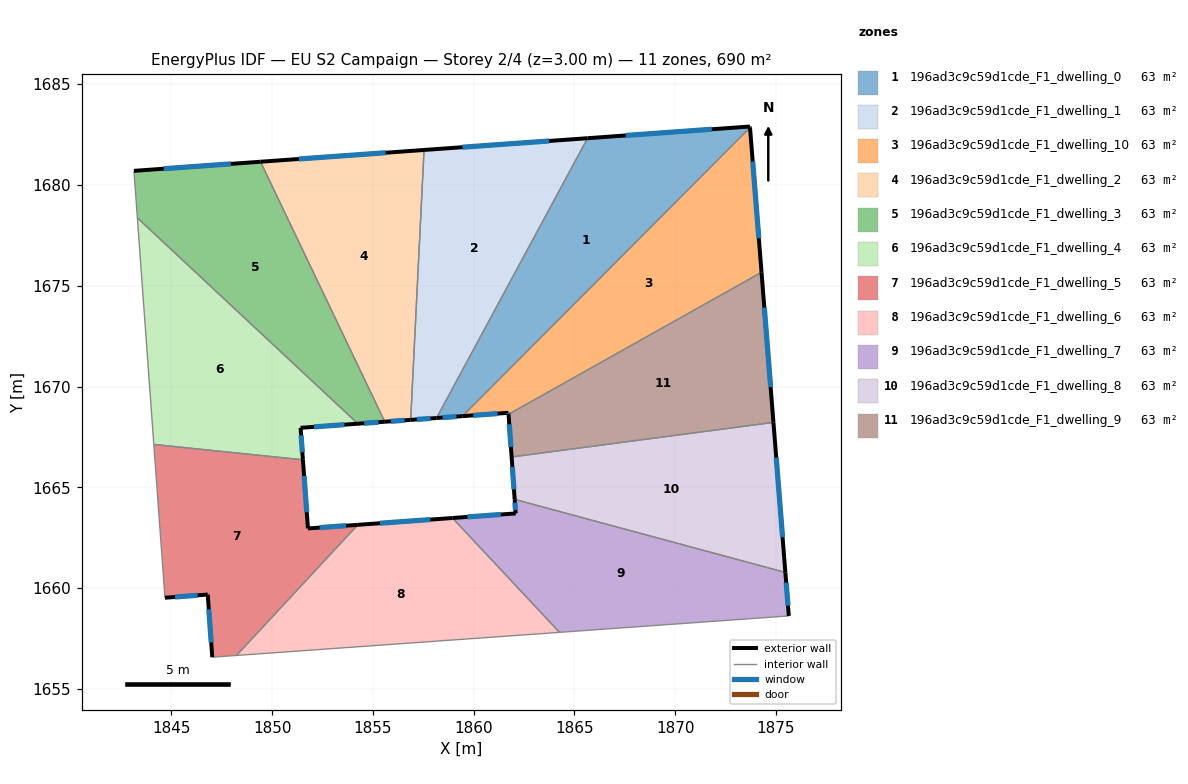
=== STOREY PLAN SPEC (per zone: floor XY polygon, exterior-wall plan segments, windows/doors) ===
zone 1: 196ad3c9c59d1cde_F1_dwelling_0  (62.7 m²)
  floor: (1873.71, 1682.90) (1873.71, 1682.85) (1859.45, 1668.53) (1858.16, 1668.44) (1865.65, 1682.32)
  exterior wall: (1858.16, 1668.44) – (1859.45, 1668.53)  [1.3 m]
    window: (1858.46, 1668.46) – (1859.14, 1668.51)  [1.1 m²]
  exterior wall: (1873.71, 1682.90) – (1865.65, 1682.32)  [8.1 m]
    window: (1871.81, 1682.76) – (1867.54, 1682.45)  [6.8 m²]
  exterior wall: (1873.71, 1682.85) – (1873.71, 1682.90)  [0.1 m]
  interior walls: 2
zone 2: 196ad3c9c59d1cde_F1_dwelling_1  (62.7 m²)
  floor: (1865.65, 1682.32) (1858.16, 1668.44) (1856.88, 1668.34) (1857.54, 1681.73)
  exterior wall: (1856.88, 1668.34) – (1858.16, 1668.44)  [1.3 m]
    window: (1857.18, 1668.37) – (1857.86, 1668.42)  [1.1 m²]
  exterior wall: (1865.65, 1682.32) – (1857.54, 1681.73)  [8.1 m]
    window: (1863.75, 1682.18) – (1859.44, 1681.87)  [6.9 m²]
  interior walls: 2
zone 3: 196ad3c9c59d1cde_F1_dwelling_10  (62.7 m²)
  floor: (1873.71, 1682.85) (1874.28, 1675.67) (1861.73, 1668.62) (1861.73, 1668.70) (1859.45, 1668.53)
  exterior wall: (1861.73, 1668.70) – (1861.73, 1668.62)  [0.1 m]
    window: (1861.73, 1668.68) – (1861.73, 1668.64)  [0.1 m²]
  exterior wall: (1859.45, 1668.53) – (1861.73, 1668.70)  [2.3 m]
    window: (1859.98, 1668.57) – (1861.19, 1668.66)  [1.9 m²]
  exterior wall: (1874.28, 1675.67) – (1873.71, 1682.85)  [7.2 m]
    window: (1874.15, 1677.35) – (1873.84, 1681.16)  [6.1 m²]
  interior walls: 2
zone 4: 196ad3c9c59d1cde_F1_dwelling_2  (62.7 m²)
  floor: (1857.54, 1681.73) (1856.88, 1668.34) (1855.59, 1668.25) (1849.43, 1681.15)
  exterior wall: (1855.59, 1668.25) – (1856.88, 1668.34)  [1.3 m]
    window: (1855.89, 1668.27) – (1856.57, 1668.32)  [1.1 m²]
  exterior wall: (1857.54, 1681.73) – (1849.43, 1681.15)  [8.1 m]
    window: (1855.63, 1681.60) – (1851.33, 1681.29)  [6.9 m²]
  interior walls: 2
zone 5: 196ad3c9c59d1cde_F1_dwelling_3  (62.7 m²)
  floor: (1849.43, 1681.15) (1855.59, 1668.25) (1854.26, 1668.16) (1843.32, 1678.36) (1843.15, 1680.70)
  exterior wall: (1854.26, 1668.16) – (1855.59, 1668.25)  [1.3 m]
    window: (1854.57, 1668.18) – (1855.28, 1668.23)  [1.1 m²]
  exterior wall: (1849.43, 1681.15) – (1843.15, 1680.70)  [6.3 m]
    window: (1847.95, 1681.04) – (1844.62, 1680.80)  [5.3 m²]
  interior walls: 3
zone 6: 196ad3c9c59d1cde_F1_dwelling_4  (62.7 m²)
  floor: (1854.26, 1668.16) (1851.41, 1667.95) (1851.53, 1666.36) (1844.13, 1667.13) (1843.32, 1678.36)
  exterior wall: (1851.41, 1667.95) – (1854.26, 1668.16)  [2.8 m]
    window: (1852.08, 1668.00) – (1853.59, 1668.11)  [2.4 m²]
  exterior wall: (1851.53, 1666.36) – (1851.41, 1667.95)  [1.6 m]
    window: (1851.50, 1666.74) – (1851.44, 1667.58)  [1.3 m²]
  interior walls: 3
zone 7: 196ad3c9c59d1cde_F1_dwelling_5  (62.7 m²)
  floor: (1851.53, 1666.36) (1851.78, 1662.96) (1854.25, 1663.14) (1848.23, 1656.66) (1847.03, 1656.57) (1846.81, 1659.68) (1844.69, 1659.52) (1844.13, 1667.13)
  exterior wall: (1851.78, 1662.96) – (1851.53, 1666.36)  [3.4 m]
    window: (1851.72, 1663.76) – (1851.59, 1665.56)  [2.9 m²]
  exterior wall: (1854.25, 1663.14) – (1851.78, 1662.96)  [2.5 m]
    window: (1853.67, 1663.10) – (1852.36, 1663.00)  [2.1 m²]
  exterior wall: (1846.81, 1659.68) – (1847.03, 1656.57)  [3.1 m]
    window: (1846.86, 1658.95) – (1846.98, 1657.30)  [2.6 m²]
  exterior wall: (1844.69, 1659.52) – (1846.81, 1659.68)  [2.1 m]
    window: (1845.19, 1659.56) – (1846.31, 1659.64)  [1.8 m²]
  interior walls: 4
zone 8: 196ad3c9c59d1cde_F1_dwelling_6  (62.7 m²)
  floor: (1858.95, 1663.48) (1864.26, 1657.80) (1848.23, 1656.66) (1854.25, 1663.14)
  exterior wall: (1858.95, 1663.48) – (1854.25, 1663.14)  [4.7 m]
    window: (1857.85, 1663.40) – (1855.36, 1663.22)  [4.0 m²]
  interior walls: 3
zone 9: 196ad3c9c59d1cde_F1_dwelling_7  (62.7 m²)
  floor: (1875.46, 1660.78) (1875.64, 1658.62) (1864.26, 1657.80) (1858.95, 1663.48) (1862.09, 1663.70) (1862.03, 1664.40)
  exterior wall: (1862.09, 1663.70) – (1858.95, 1663.48)  [3.1 m]
    window: (1861.35, 1663.65) – (1859.69, 1663.53)  [2.7 m²]
  exterior wall: (1862.03, 1664.40) – (1862.09, 1663.70)  [0.7 m]
    window: (1862.05, 1664.24) – (1862.07, 1663.87)  [0.6 m²]
  exterior wall: (1875.64, 1658.62) – (1875.46, 1660.78)  [2.2 m]
    window: (1875.59, 1659.13) – (1875.50, 1660.27)  [1.8 m²]
  interior walls: 3
zone 10: 196ad3c9c59d1cde_F1_dwelling_8  (62.7 m²)
  floor: (1874.87, 1668.22) (1875.46, 1660.78) (1862.03, 1664.40) (1861.88, 1666.50)
  exterior wall: (1861.88, 1666.50) – (1862.03, 1664.40)  [2.1 m]
    window: (1861.92, 1666.01) – (1862.00, 1664.90)  [1.8 m²]
  exterior wall: (1875.46, 1660.78) – (1874.87, 1668.22)  [7.5 m]
    window: (1875.32, 1662.52) – (1875.01, 1666.47)  [6.3 m²]
  interior walls: 2
zone 11: 196ad3c9c59d1cde_F1_dwelling_9  (62.7 m²)
  floor: (1874.28, 1675.67) (1874.87, 1668.22) (1861.88, 1666.50) (1861.73, 1668.62)
  exterior wall: (1861.73, 1668.62) – (1861.88, 1666.50)  [2.1 m]
    window: (1861.77, 1668.12) – (1861.85, 1667.00)  [1.8 m²]
  exterior wall: (1874.87, 1668.22) – (1874.28, 1675.67)  [7.5 m]
    window: (1874.73, 1669.97) – (1874.42, 1673.92)  [6.3 m²]
  interior walls: 2

=== DERIVED (storey summary) ===
Building: EU S2 Campaign
Storey: 2 of 4  (floor level z = 3.00 m)
Storey gross floor area: 689.6 m²
Zones on this storey: 11
  - 196ad3c9c59d1cde_F1_dwelling_0: floor 62.7 m²; exterior wall 9.4 m (28.2 m²); 2 window(s) 7.9 m²; WWR 28.0%
  - 196ad3c9c59d1cde_F1_dwelling_1: floor 62.7 m²; exterior wall 9.4 m (28.3 m²); 2 window(s) 7.9 m²; WWR 28.1%
  - 196ad3c9c59d1cde_F1_dwelling_10: floor 62.7 m²; exterior wall 9.6 m (28.7 m²); 3 window(s) 8.1 m²; WWR 28.1%
  - 196ad3c9c59d1cde_F1_dwelling_2: floor 62.7 m²; exterior wall 9.4 m (28.3 m²); 2 window(s) 7.9 m²; WWR 28.1%
  - 196ad3c9c59d1cde_F1_dwelling_3: floor 62.7 m²; exterior wall 7.6 m (22.9 m²); 2 window(s) 6.4 m²; WWR 28.1%
  - 196ad3c9c59d1cde_F1_dwelling_4: floor 62.7 m²; exterior wall 4.4 m (13.3 m²); 2 window(s) 3.7 m²; WWR 28.1%
  - 196ad3c9c59d1cde_F1_dwelling_5: floor 62.7 m²; exterior wall 11.1 m (33.4 m²); 4 window(s) 9.4 m²; WWR 28.1%
  - 196ad3c9c59d1cde_F1_dwelling_6: floor 62.7 m²; exterior wall 4.7 m (14.1 m²); 1 window(s) 4.0 m²; WWR 28.1%
  - 196ad3c9c59d1cde_F1_dwelling_7: floor 62.7 m²; exterior wall 6.0 m (18.0 m²); 3 window(s) 5.1 m²; WWR 28.1%
  - 196ad3c9c59d1cde_F1_dwelling_8: floor 62.7 m²; exterior wall 9.6 m (28.7 m²); 2 window(s) 8.1 m²; WWR 28.1%
  - 196ad3c9c59d1cde_F1_dwelling_9: floor 62.7 m²; exterior wall 9.6 m (28.8 m²); 2 window(s) 8.1 m²; WWR 28.1%
Zone adjacency (shared interzone walls):
  - 196ad3c9c59d1cde_F1_dwelling_0 ↔ 196ad3c9c59d1cde_F1_dwelling_1
  - 196ad3c9c59d1cde_F1_dwelling_0 ↔ 196ad3c9c59d1cde_F1_dwelling_10
  - 196ad3c9c59d1cde_F1_dwelling_1 ↔ 196ad3c9c59d1cde_F1_dwelling_2
  - 196ad3c9c59d1cde_F1_dwelling_10 ↔ 196ad3c9c59d1cde_F1_dwelling_9
  - 196ad3c9c59d1cde_F1_dwelling_2 ↔ 196ad3c9c59d1cde_F1_dwelling_3
  - 196ad3c9c59d1cde_F1_dwelling_3 ↔ 196ad3c9c59d1cde_F1_dwelling_4
  - 196ad3c9c59d1cde_F1_dwelling_4 ↔ 196ad3c9c59d1cde_F1_dwelling_5
  - 196ad3c9c59d1cde_F1_dwelling_5 ↔ 196ad3c9c59d1cde_F1_dwelling_6
  - 196ad3c9c59d1cde_F1_dwelling_6 ↔ 196ad3c9c59d1cde_F1_dwelling_7
  - 196ad3c9c59d1cde_F1_dwelling_7 ↔ 196ad3c9c59d1cde_F1_dwelling_8
  - 196ad3c9c59d1cde_F1_dwelling_8 ↔ 196ad3c9c59d1cde_F1_dwelling_9